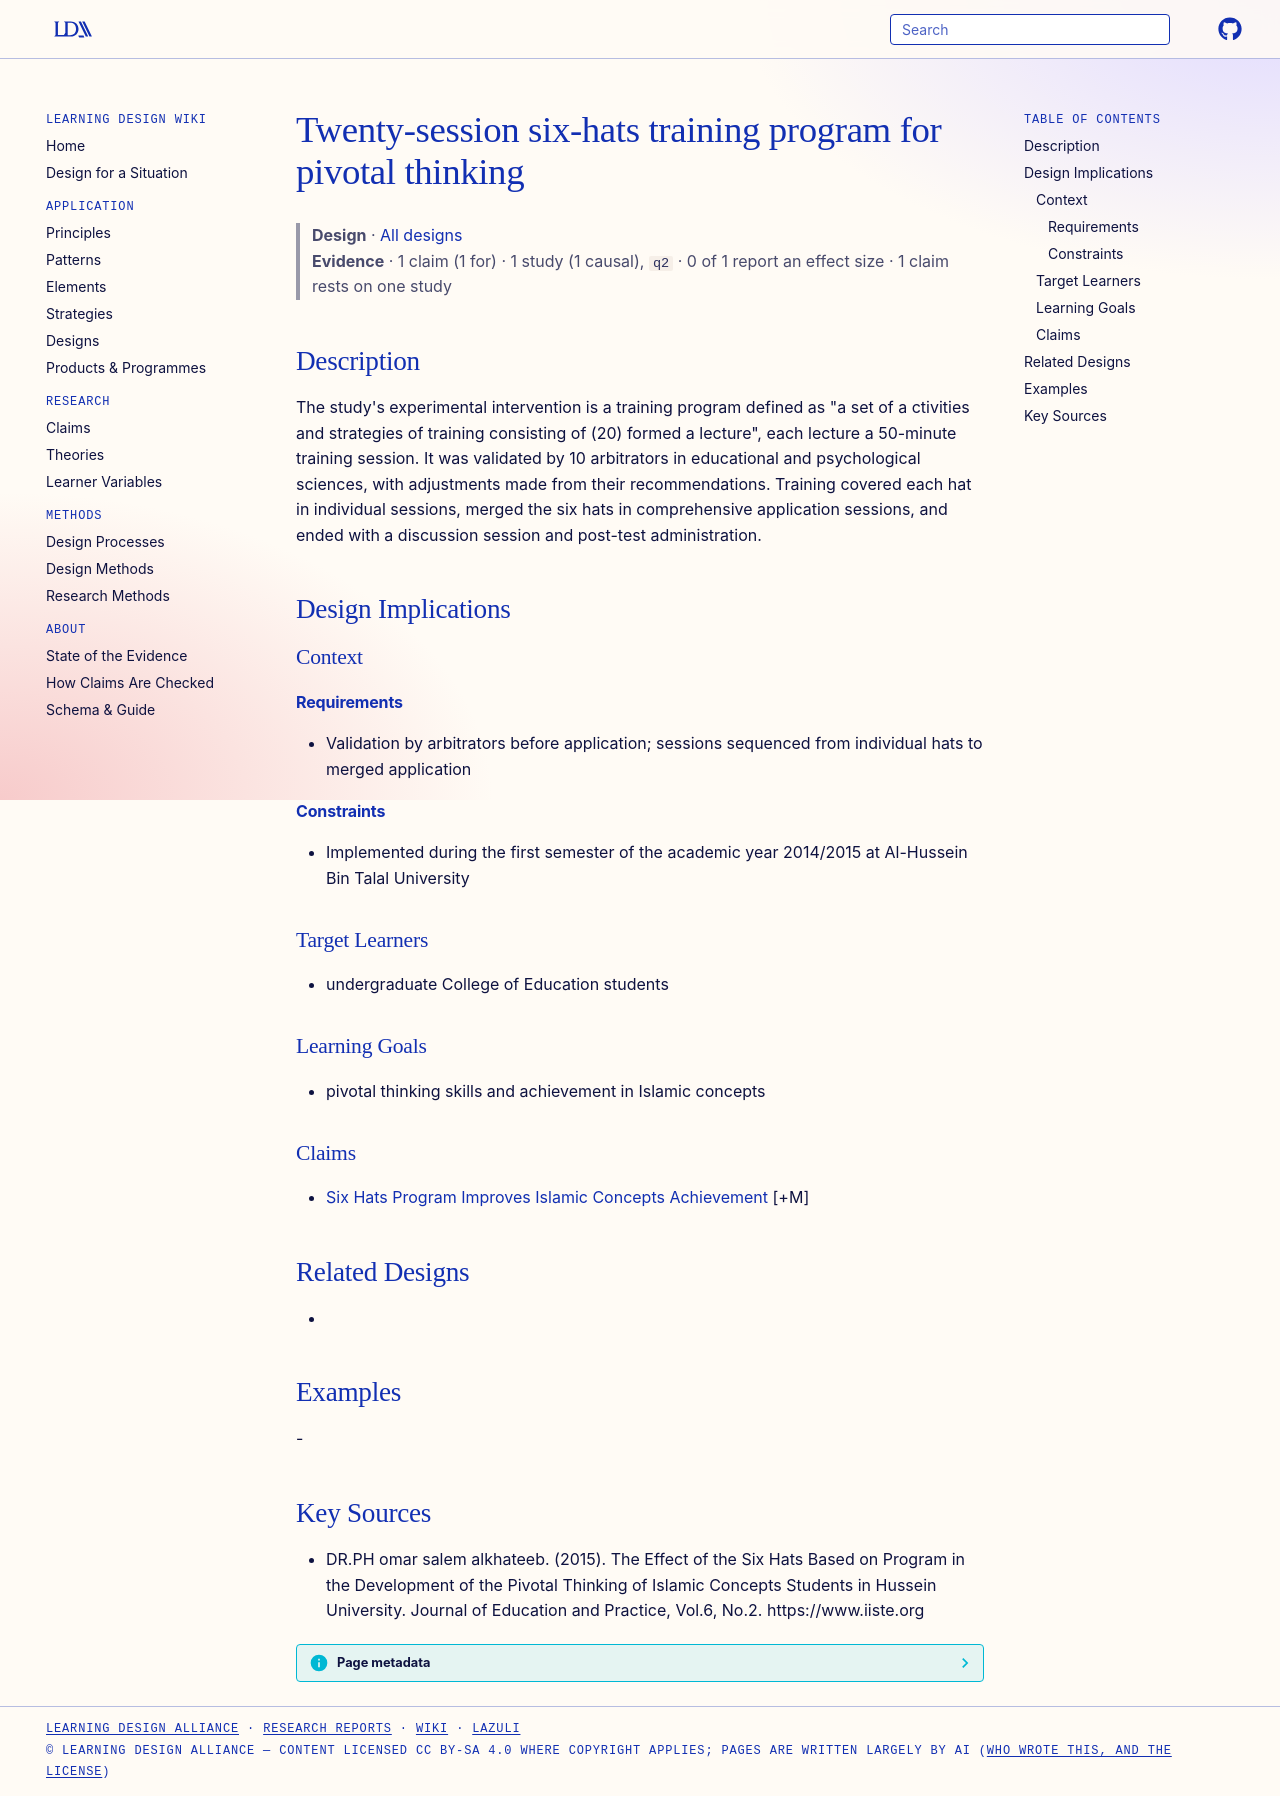

repository: Learning-Design-Alliance/learning-wiki · page: designs/six-hats-training-program-20-sessions/index.html · generator: mkdocs

---
type: design
id: six-hats-training-program-20-sessions
title: Twenty-session six-hats training program for pivotal thinking
description: "The study's experimental intervention is a training program defined as \"a set of a ctivities and strategies of training consisting of (20) formed a lecture\", each lecture a 50-minute training session."
status: review
generated:
  by: "process:settle-candidates"
  at: 2026-11-02
sources:
  - id: drph-omar-salem-alkhateeb-2015
    resource: "https://www.iiste.org"
    title: "DR.PH omar salem alkhateeb. (2015). The Effect of the Six Hats Based on Program in the Development of the Pivotal Thinking of Islamic Concepts Students in Hussein University. Journal of Education and Practice, Vol.6, No.2. https://www.iiste.org"
    author: DR.PH omar salem alkhateeb
---

# Twenty-session six-hats training program for pivotal thinking

> **Design** · [All designs](index.md)
> **Evidence** · 1 claim (1 for) · 1 study (1 causal), `q2` · 0 of 1 report an effect size · 1 claim rests on one study

## Description
The study's experimental intervention is a training program defined as "a set of a ctivities and strategies of training consisting of (20) formed a lecture", each lecture a 50-minute training session. It was validated by 10 arbitrators in educational and psychological sciences, with adjustments made from their recommendations. Training covered each hat in individual sessions, merged the six hats in comprehensive application sessions, and ended with a discussion session and post-test administration.

## Design Implications

### Context
#### Requirements
- Validation by arbitrators before application; sessions sequenced from individual hats to merged application
#### Constraints
- Implemented during the first semester of the academic year 2014/2015 at Al-Hussein Bin Talal University

### Target Learners
- undergraduate College of Education students

### Learning Goals
- pivotal thinking skills and achievement in Islamic concepts

### Claims
- [Six Hats Program Improves Islamic Concepts Achievement](../claims/six-hats-program-improves-islamic-concepts-achievement.md) [+M]

## Related Designs
- 

## Examples
-

## Key Sources
- DR.PH omar salem alkhateeb. (2015). The Effect of the Six Hats Based on Program in the Development of the Pivotal Thinking of Islamic Concepts Students in Hussein University. Journal of Education and Practice, Vol.6, No.2. https://www.iiste.org
